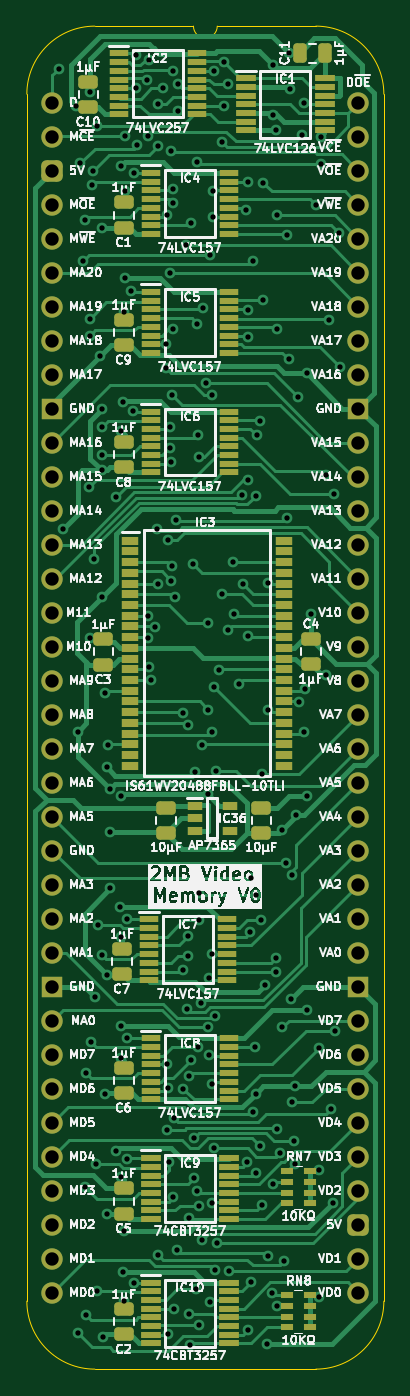
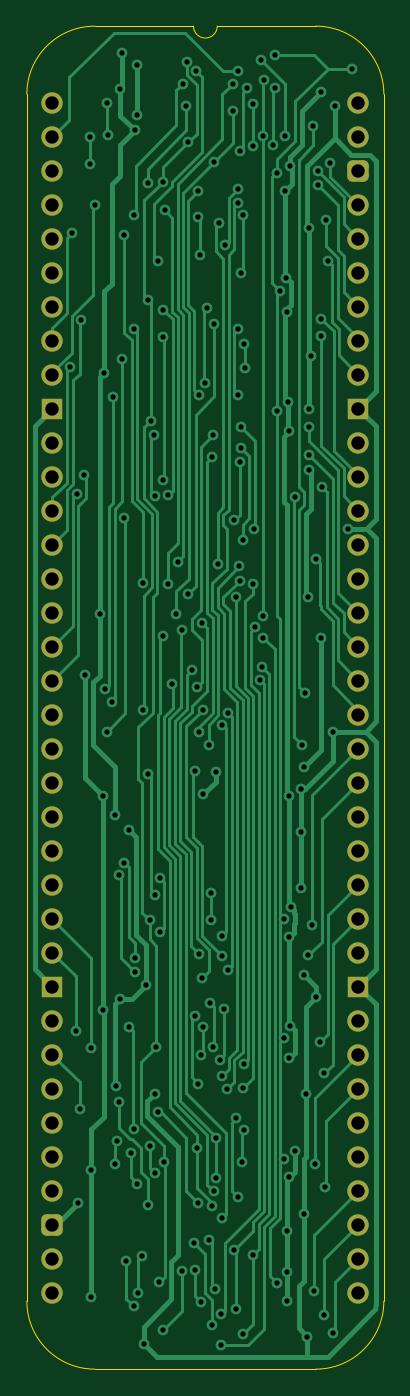
Circuit board: 11 layer files. Board 26.7 x 100.3 mm.
- bottom_copper: Video Memory 2MB-B_Cu.gbl (49620 bytes)
- bottom_mask: Video Memory 2MB-B_Mask.gbs (2827 bytes)
- paste: Video Memory 2MB-B_Paste.gbp (472 bytes)
- bottom_silk: Video Memory 2MB-B_Silkscreen.gbo (473 bytes)
- outline: Video Memory 2MB-Edge_Cuts.gm1 (1135 bytes)
- top_copper: Video Memory 2MB-F_Cu.gtl (70243 bytes)
- top_mask: Video Memory 2MB-F_Mask.gts (9550 bytes)
- paste: Video Memory 2MB-F_Paste.gtp (7758 bytes)
- top_silk: Video Memory 2MB-F_Silkscreen.gto (215767 bytes)
- drill: Video Memory 2MB-NPTH.drl (277 bytes)
- drill: Video Memory 2MB-PTH.drl (5332 bytes)

=== bottom_copper: Video Memory 2MB-B_Cu.gbl (49620 bytes, source omitted) ===
=== bottom_mask: Video Memory 2MB-B_Mask.gbs (2827 bytes, source withheld) ===
=== paste: Video Memory 2MB-B_Paste.gbp ===
%TF.GenerationSoftware,KiCad,Pcbnew,8.0.7*%
%TF.CreationDate,2025-01-07T17:50:58+02:00*%
%TF.ProjectId,Video Memory 2MB,56696465-6f20-44d6-956d-6f727920324d,V0*%
%TF.SameCoordinates,Original*%
%TF.FileFunction,Paste,Bot*%
%TF.FilePolarity,Positive*%
%FSLAX46Y46*%
G04 Gerber Fmt 4.6, Leading zero omitted, Abs format (unit mm)*
G04 Created by KiCad (PCBNEW 8.0.7) date 2025-01-07 17:50:58*
%MOMM*%
%LPD*%
G01*
G04 APERTURE LIST*
G04 APERTURE END LIST*
M02*

=== bottom_silk: Video Memory 2MB-B_Silkscreen.gbo ===
%TF.GenerationSoftware,KiCad,Pcbnew,8.0.7*%
%TF.CreationDate,2025-01-07T17:50:58+02:00*%
%TF.ProjectId,Video Memory 2MB,56696465-6f20-44d6-956d-6f727920324d,V0*%
%TF.SameCoordinates,Original*%
%TF.FileFunction,Legend,Bot*%
%TF.FilePolarity,Positive*%
%FSLAX46Y46*%
G04 Gerber Fmt 4.6, Leading zero omitted, Abs format (unit mm)*
G04 Created by KiCad (PCBNEW 8.0.7) date 2025-01-07 17:50:58*
%MOMM*%
%LPD*%
G01*
G04 APERTURE LIST*
G04 APERTURE END LIST*
M02*

=== outline: Video Memory 2MB-Edge_Cuts.gm1 ===
%TF.GenerationSoftware,KiCad,Pcbnew,8.0.7*%
%TF.CreationDate,2025-01-07T17:50:58+02:00*%
%TF.ProjectId,Video Memory 2MB,56696465-6f20-44d6-956d-6f727920324d,V0*%
%TF.SameCoordinates,Original*%
%TF.FileFunction,Profile,NP*%
%FSLAX46Y46*%
G04 Gerber Fmt 4.6, Leading zero omitted, Abs format (unit mm)*
G04 Created by KiCad (PCBNEW 8.0.7) date 2025-01-07 17:50:58*
%MOMM*%
%LPD*%
G01*
G04 APERTURE LIST*
%TA.AperFunction,Profile*%
%ADD10C,0.100000*%
%TD*%
G04 APERTURE END LIST*
D10*
%TO.C,J7*%
X-1905000Y635000D02*
X-1905000Y-89535000D01*
X10541000Y5715000D02*
X3175000Y5715000D01*
X19685000Y5715000D02*
X12319000Y5715000D01*
X19685000Y-94615000D02*
X3175000Y-94615000D01*
X24765000Y-89535000D02*
X24765000Y635000D01*
X-1905000Y635000D02*
G75*
G02*
X3175000Y5715000I5080002J-2D01*
G01*
X3175000Y-94615000D02*
G75*
G02*
X-1905000Y-89535000I0J5080000D01*
G01*
X12319000Y5715000D02*
G75*
G02*
X10541000Y5715000I-889000J0D01*
G01*
X19685000Y5715000D02*
G75*
G02*
X24765000Y635000I0J-5080000D01*
G01*
X24765000Y-89535000D02*
G75*
G02*
X19685000Y-94615000I-5080000J0D01*
G01*
%TD*%
M02*

=== top_copper: Video Memory 2MB-F_Cu.gtl (70243 bytes, source omitted) ===
=== top_mask: Video Memory 2MB-F_Mask.gts (9550 bytes, source omitted) ===
=== paste: Video Memory 2MB-F_Paste.gtp (7758 bytes, source omitted) ===
=== top_silk: Video Memory 2MB-F_Silkscreen.gto (215767 bytes, source omitted) ===
=== drill: Video Memory 2MB-NPTH.drl ===
M48
; DRILL file {KiCad 8.0.7} date 2025-01-07T17:51:00+0200
; FORMAT={-:-/ absolute / inch / decimal}
; #@! TF.CreationDate,2025-01-07T17:51:00+02:00
; #@! TF.GenerationSoftware,Kicad,Pcbnew,8.0.7
; #@! TF.FileFunction,NonPlated,1,2,NPTH
FMAT,2
INCH
%
G90
G05
M30

=== drill: Video Memory 2MB-PTH.drl (5332 bytes, source omitted) ===
